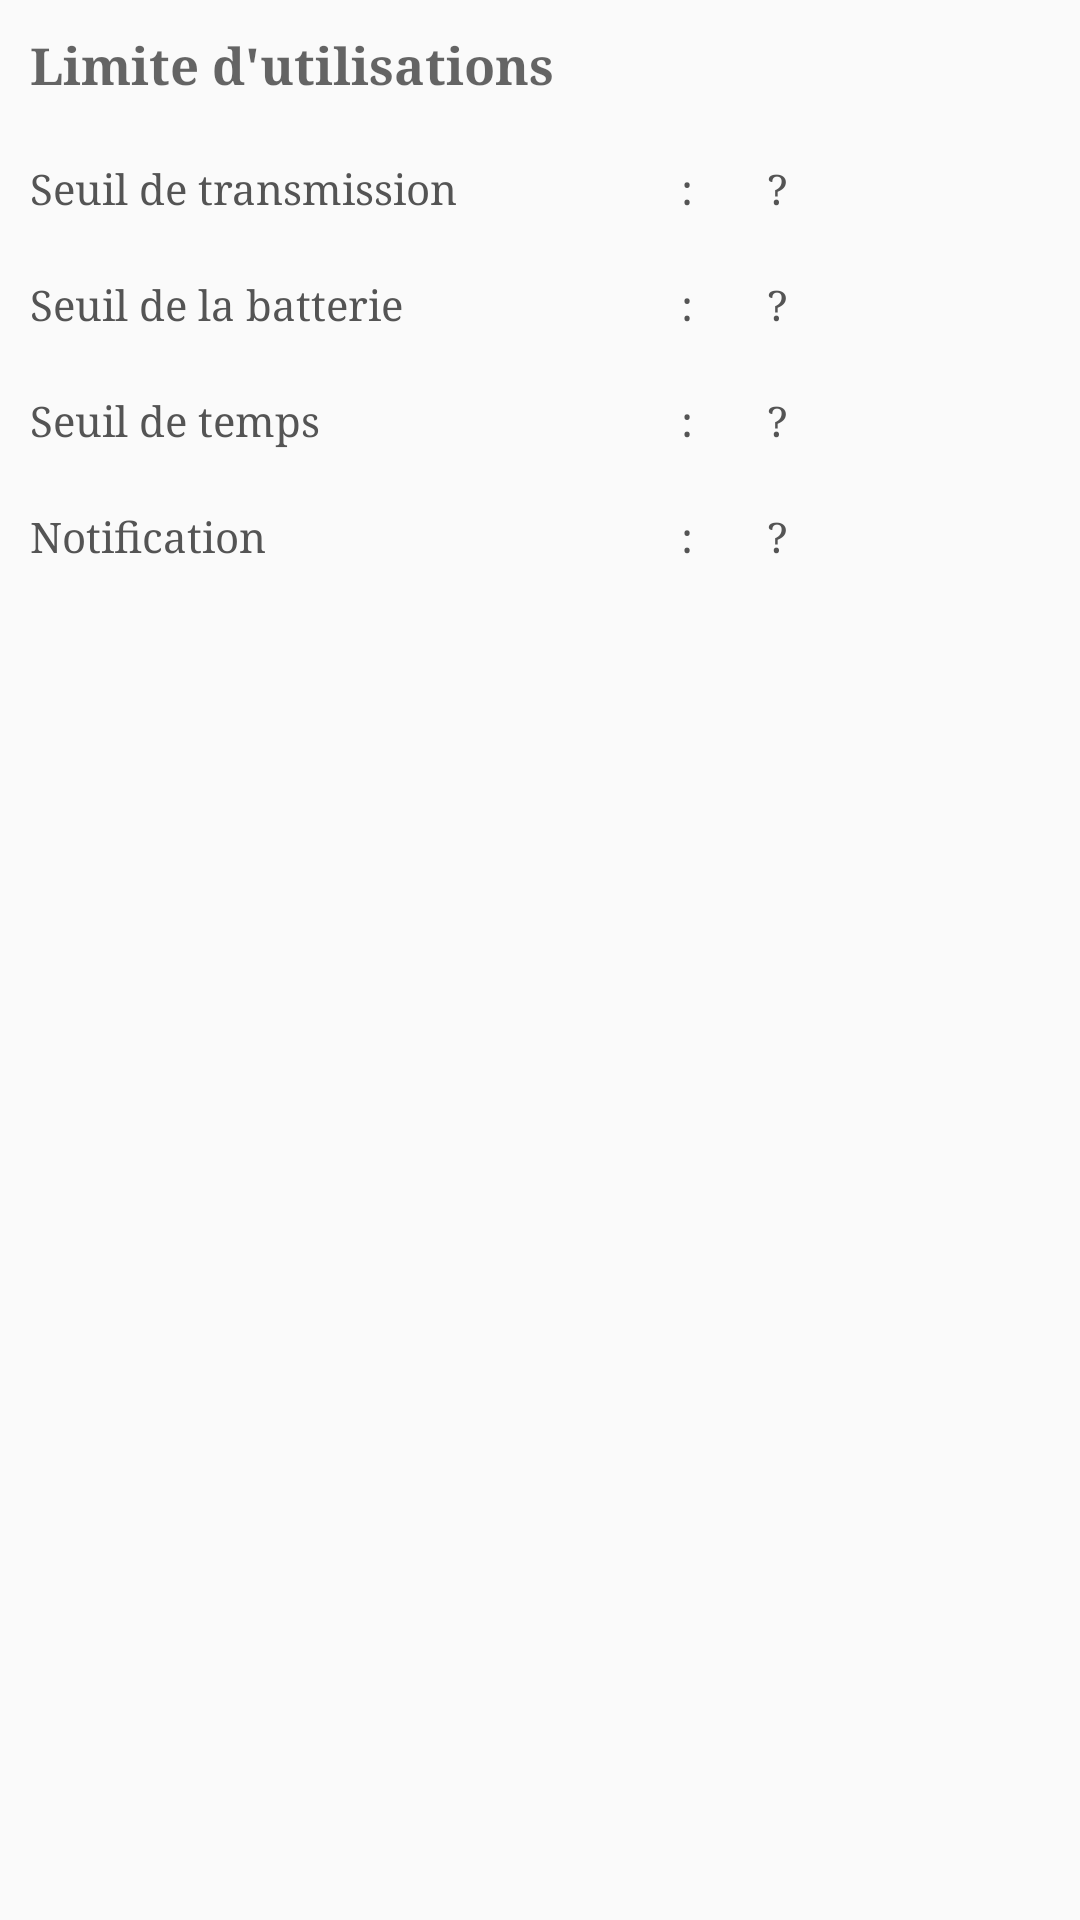

Reconstruct the res/layout file that produces this screen, plus the resources it refers to.
<!-- AndroidManifest.xml: application theme AppTheme -->
<!-- res/layout/app_limitation_layout.xml -->
<?xml version="1.0" encoding="utf-8"?>
<LinearLayout xmlns:android="http://schemas.android.com/apk/res/android"
    xmlns:app="http://schemas.android.com/apk/res-auto"
    android:orientation="vertical"
    android:padding="10dp"
    android:layout_width="match_parent"
    android:layout_height="match_parent">


    <LinearLayout
        android:orientation="vertical"
        android:layout_width="match_parent"
        android:layout_height="wrap_content">

        <TextView
            android:layout_width="match_parent"
            android:layout_height="wrap_content"
            android:text="@string/limite_d_utilisations"
            android:typeface="serif"
            android:textAppearance="@style/AppTheme.TextSmallStyle"
            android:textStyle="normal|bold" />
    </LinearLayout>

    <LinearLayout
        android:orientation="horizontal"
        android:layout_width="match_parent"
        android:layout_height="wrap_content"
        android:layout_marginTop="20dp">

        <TextView
            android:text="@string/seuil_de_transmission"
            android:layout_height="wrap_content"
            android:textColor="@color/colorTextContent"
            android:typeface="monospace"
            android:fontFamily="serif"
            android:layout_gravity="center_horizontal"
            android:layout_weight="@integer/scale_a"
            android:layout_width="0dp" />

        <TextView
            android:text="@string/deux_points"
            android:layout_height="wrap_content"
            android:textColor="@color/colorTextContent"
            android:typeface="monospace"
            android:fontFamily="serif"
            android:layout_gravity="center_horizontal"
            android:layout_weight="@integer/scale_b"
            android:layout_width="0dp"
            android:layout_marginStart="10dp"
            android:layout_marginEnd="10dp" />

        <TextView
            android:text="@string/wait_info"
            android:layout_height="wrap_content"
            android:textColor="@color/colorTextContent"
            android:typeface="monospace"
            android:fontFamily="serif"
            android:layout_gravity="center_horizontal"
            android:layout_weight="@integer/scale_c"
            android:layout_width="0dp"
            android:id="@+id/data_limit" />

        <ImageView
            app:srcCompat="@drawable/ic_edit"
            android:layout_width="20dp"
            android:layout_height="20dp"
            android:visibility="gone"
            android:onClick="onClickToDataConfig" />
    </LinearLayout>

    <LinearLayout
        android:orientation="horizontal"
        android:layout_width="match_parent"
        android:layout_height="wrap_content"
        android:layout_marginTop="20dp">

        <TextView
            android:text="@string/seuil_de_la_batterie"
            android:layout_height="wrap_content"
            android:textColor="@color/colorTextContent"
            android:typeface="monospace"
            android:fontFamily="serif"
            android:layout_gravity="center_horizontal"
            android:layout_weight="@integer/scale_a"
            android:layout_width="0dp" />

        <TextView
            android:text=":"
            android:layout_height="wrap_content"
            android:textColor="@color/colorTextContent"
            android:typeface="monospace"
            android:fontFamily="serif"
            android:layout_gravity="center_horizontal"
            android:layout_weight="@integer/scale_b"
            android:layout_width="0dp"
            android:layout_marginStart="10dp"
            android:layout_marginEnd="10dp" />

        <TextView
            android:text="@string/wait_info"
            android:layout_height="wrap_content"
            android:textColor="@color/colorTextContent"
            android:typeface="monospace"
            android:fontFamily="serif"
            android:layout_gravity="center_horizontal"
            android:layout_weight="@integer/scale_c"
            android:layout_width="0dp"
            android:id="@+id/batterie_level_limit" />

        <ImageView
            app:srcCompat="@drawable/ic_edit"
            android:layout_width="20dp"
            android:layout_height="20dp"
            android:visibility="gone"
            android:onClick="onClickToBatterieConfig" />
    </LinearLayout>

    <LinearLayout
        android:orientation="horizontal"
        android:layout_width="match_parent"
        android:layout_height="wrap_content"
        android:layout_marginTop="20dp">

        <TextView
            android:text="@string/seuil_de_temps"
            android:layout_height="wrap_content"
            android:textColor="@color/colorTextContent"
            android:typeface="monospace"
            android:fontFamily="serif"
            android:layout_gravity="center_horizontal"
            android:layout_weight="@integer/scale_a"
            android:layout_width="0dp" />

        <TextView
            android:text="@string/deux_points"
            android:layout_height="wrap_content"
            android:textColor="@color/colorTextContent"
            android:typeface="monospace"
            android:fontFamily="serif"
            android:layout_gravity="center_horizontal"
            android:layout_weight="@integer/scale_b"
            android:layout_width="0dp"
            android:layout_marginStart="10dp"
            android:layout_marginEnd="10dp" />

        <TextView
            android:text="@string/wait_info"
            android:layout_height="wrap_content"
            android:textColor="@color/colorTextContent"
            android:typeface="monospace"
            android:fontFamily="serif"
            android:layout_gravity="center_horizontal"
            android:layout_weight="@integer/scale_c"
            android:layout_width="0dp"
            android:id="@+id/time_limit" />

        <ImageView
            app:srcCompat="@drawable/ic_edit"
            android:layout_width="20dp"
            android:layout_height="20dp"
            android:visibility="gone"
            android:onClick="onClickToTimeConfig" />
    </LinearLayout>

    <LinearLayout
        android:orientation="horizontal"
        android:layout_width="match_parent"
        android:layout_height="wrap_content"
        android:layout_marginTop="20dp">

        <TextView
            android:text="@string/notification"
            android:layout_height="wrap_content"
            android:textColor="@color/colorTextContent"
            android:typeface="monospace"
            android:fontFamily="serif"
            android:layout_gravity="center_horizontal"
            android:layout_weight="@integer/scale_a"
            android:layout_width="0dp" />

        <TextView
            android:text="@string/deux_points"
            android:layout_height="wrap_content"
            android:textColor="@color/colorTextContent"
            android:typeface="monospace"
            android:fontFamily="serif"
            android:layout_gravity="center_horizontal"
            android:layout_weight="@integer/scale_b"
            android:layout_width="0dp"
            android:layout_marginStart="10dp"
            android:layout_marginEnd="10dp" />

        <TextView
            android:layout_height="wrap_content"
            android:textColor="@color/colorTextContent"
            android:typeface="monospace"
            android:fontFamily="serif"
            android:layout_gravity="center_horizontal"
            android:layout_weight="@integer/scale_c"
            android:layout_width="0dp"
            android:text="@string/wait_info"
            android:id="@+id/notification_code" />

        <ImageView
            app:srcCompat="@drawable/ic_edit"
            android:layout_width="20dp"
            android:layout_height="20dp"
            android:visibility="gone" />
    </LinearLayout>

</LinearLayout>
<!-- resources referenced by this layout -->
<resources>
  <color name="colorTextContent">#545454</color>
  <item name="scale_a" format="float" type="integer">0.55</item>
  <item name="scale_b" format="float" type="integer">0.05</item>
  <item name="scale_c" format="float" type="integer">0.25</item>
  <string name="deux_points">:</string>
  <string name="limite_d_utilisations">Limite d\'utilisations</string>
  <string name="notification">Notification</string>
  <string name="seuil_de_la_batterie">Seuil de la batterie</string>
  <string name="seuil_de_temps">Seuil de temps</string>
  <string name="seuil_de_transmission">Seuil de transmission</string>
  <string name="wait_info">\?</string>
  <style name="AppTheme.TextSmallStyle" parent="android:TextAppearance.Small">
          <item name="android:textSize">@dimen/text_size_small_material</item>
      </style>
  <style name="AppTheme" parent="Theme.AppCompat.Light.DarkActionBar">
          
          
          
          <item name="colorAccent">@color/colorAccent</item>
  
      </style>
  <dimen name="text_size_small_material">17sp</dimen>
  <color name="colorAccent">#18791c</color>
</resources>
